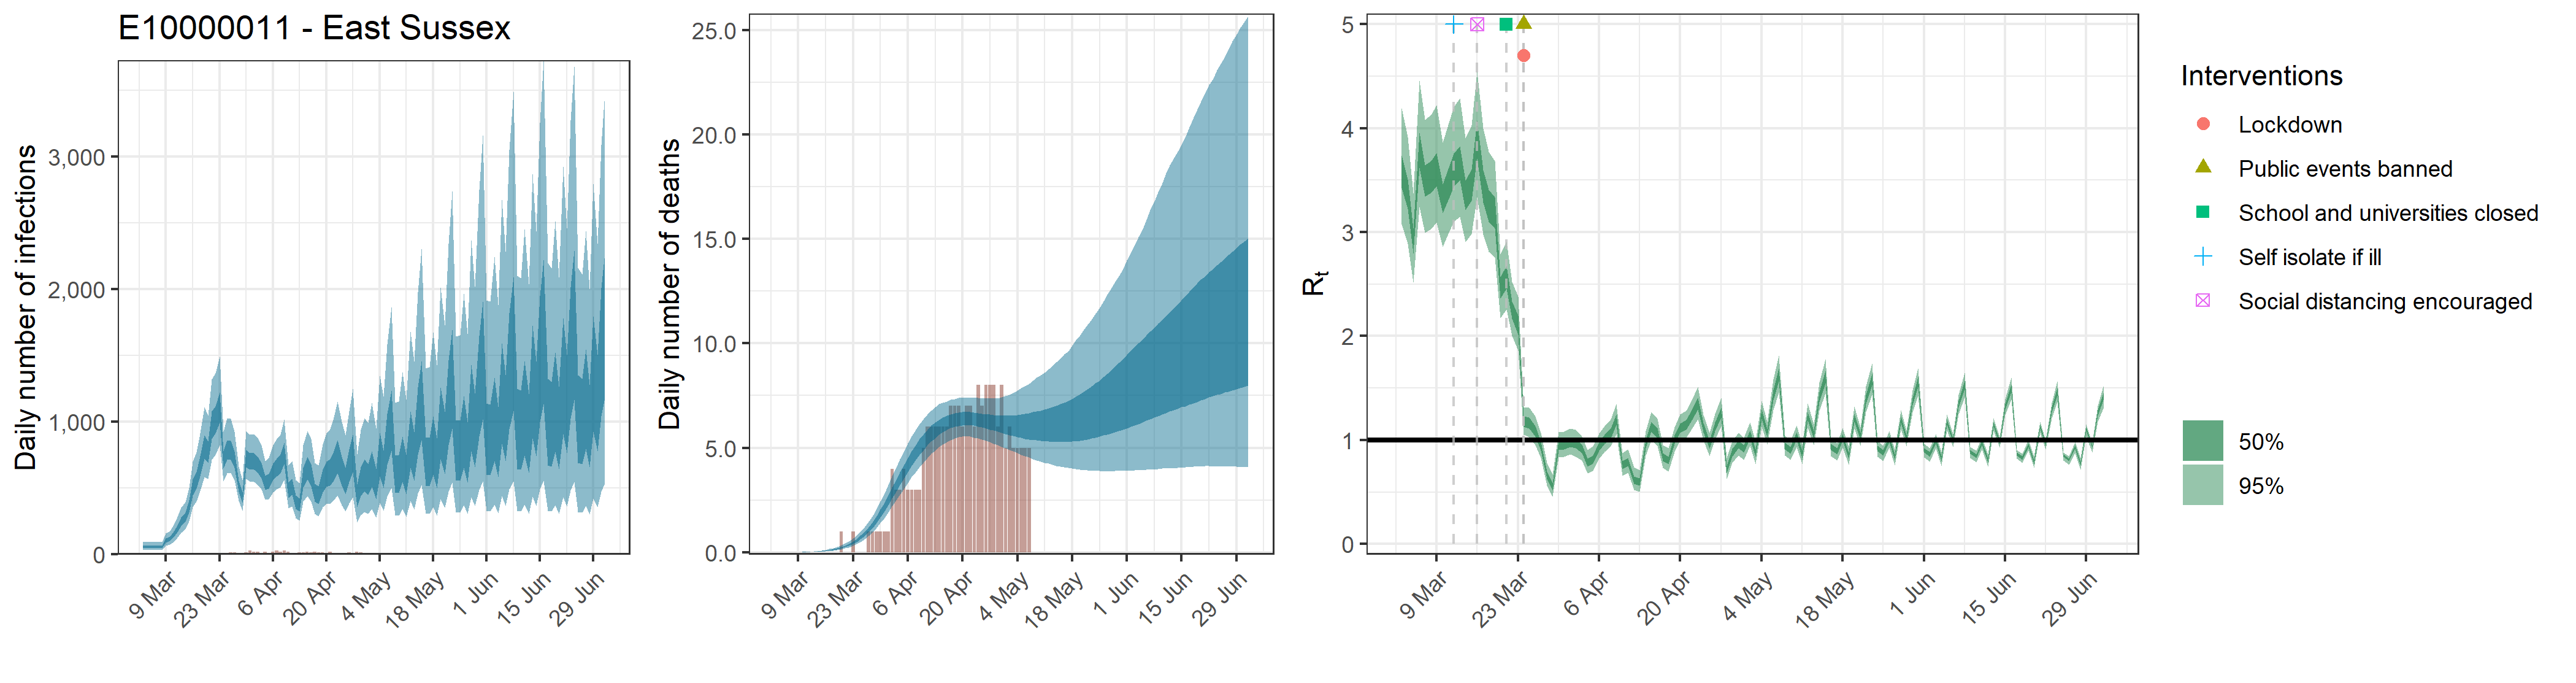

Data behind this chart, as committed beside it:
, date, country, reported_cases, predicted_cases, cases_min, cases_max, cases_min2, cases_max2, reported_deaths, estimated_deaths, deaths_min, deaths_max, deaths_min2, deaths_max2, rt, rt_min, rt_max, rt_min2, rt_max2
1, 2020-03-03, E10000011 - East Sussex, 0, 56.64, 30.8, 91.41, 45.84, 65.61, 0, 5.66426740401367e-14, 3.08023706916698e-14, 9.14097980202012e-14, 4.58400124142282e-14, 6.56077864452419e-14, 3.584, 3.078, 4.191, 3.427, 3.741
2, 2020-03-04, E10000011 - East Sussex, 0, 56.64, 30.8, 91.41, 45.84, 65.61, 0, 1.73623376660435e-06, 9.84033866053487e-07, 2.7868061225388e-06, 1.404738858785e-06, 2.01252186200086e-06, 3.363, 2.889, 3.917, 3.223, 3.507
3, 2020-03-05, E10000011 - East Sussex, 0, 56.64, 30.8, 91.41, 45.84, 65.61, 0, 1.79410822549116e-05, 1.01683499492194e-05, 2.87969965995677e-05, 1.45156348741116e-05, 2.07960592406756e-05, 2.912, 2.517, 3.373, 2.792, 3.034
4, 2020-03-06, E10000011 - East Sussex, 0, 56.64, 30.8, 91.41, 45.84, 65.61, 0, 0.0001163, 6.59302690255837e-05, 0.0001867, 9.41175035385947e-05, 0.0001348, 3.79, 3.24, 4.457, 3.619, 3.959
5, 2020-03-07, E10000011 - East Sussex, 0, 56.64, 30.8, 91.41, 45.84, 65.61, 0, 0.0004688, 0.0002657, 0.0007524, 0.0003793, 0.0005434, 3.492, 2.994, 4.079, 3.341, 3.643
6, 2020-03-08, E10000011 - East Sussex, 0, 56.64, 30.8, 91.41, 45.84, 65.61, 0, 0.001343, 0.000761, 0.002155, 0.001086, 0.001556, 3.532, 3.029, 4.127, 3.378, 3.686
7, 2020-03-09, E10000011 - East Sussex, 0, 107.1, 65.66, 159.9, 90.11, 121.7, 0, 0.003148, 0.001784, 0.005053, 0.002547, 0.003649, 3.606, 3.094, 4.225, 3.446, 3.764
8, 2020-03-10, E10000011 - East Sussex, 0, 119.5, 73.46, 177.5, 100.5, 135.7, 0, 0.006239, 0.003536, 0.01001, 0.005048, 0.007232, 3.321, 2.861, 3.863, 3.181, 3.461
9, 2020-03-11, E10000011 - East Sussex, 3, 152.5, 95.25, 224.5, 129.2, 173.1, 0, 0.01102, 0.006251, 0.01769, 0.008921, 0.01278, 3.459, 2.985, 4.032, 3.309, 3.608
10, 2020-03-12, E10000011 - East Sussex, 2, 195.4, 125.4, 283.3, 166.6, 220.3, 0, 0.01808, 0.01026, 0.02897, 0.01464, 0.02094, 3.597, 3.098, 4.205, 3.435, 3.754
11, 2020-03-13, E10000011 - East Sussex, 1, 247, 162.2, 352.2, 212.4, 276.8, 0, 0.02764, 0.01575, 0.0442, 0.02241, 0.03199, 3.664, 3.148, 4.289, 3.499, 3.826
12, 2020-03-14, E10000011 - East Sussex, 0, 282.8, 189.6, 396, 245.4, 315.8, 0, 0.04032, 0.02316, 0.06421, 0.03275, 0.04658, 3.355, 2.904, 3.905, 3.21, 3.498
13, 2020-03-15, E10000011 - East Sussex, 0, 363.9, 248.3, 502.2, 317.4, 405.7, 0, 0.05685, 0.03299, 0.08998, 0.04629, 0.06557, 3.455, 2.981, 4.03, 3.304, 3.604
14, 2020-03-16, E10000011 - East Sussex, 1, 510, 355.5, 701, 446.6, 567.3, 0, 0.07761, 0.04542, 0.1217, 0.06353, 0.08934, 3.897, 3.334, 4.548, 3.71, 4.077
15, 2020-03-17, E10000011 - East Sussex, 6, 563.2, 396.9, 768.3, 496.5, 622.8, 0, 0.1038, 0.06173, 0.1613, 0.08546, 0.1194, 3.444, 2.977, 3.997, 3.281, 3.599
16, 2020-03-18, E10000011 - East Sussex, 3, 670.1, 479.2, 913.7, 590.8, 739.3, 0, 0.1366, 0.08232, 0.2096, 0.1131, 0.1565, 3.258, 2.813, 3.776, 3.102, 3.41
17, 2020-03-19, E10000011 - East Sussex, 4, 817.2, 584.7, 1112, 721.9, 897.3, 0, 0.1771, 0.1086, 0.2684, 0.1475, 0.2023, 3.188, 2.756, 3.687, 3.035, 3.337
18, 2020-03-20, E10000011 - East Sussex, 4, 778.8, 568.7, 1048, 692.2, 853.1, 1, 0.2276, 0.1419, 0.3381, 0.1908, 0.2597, 2.465, 2.171, 2.787, 2.363, 2.567
19, 2020-03-21, E10000011 - East Sussex, 4, 982.9, 715.8, 1321, 871.3, 1078, 0, 0.2904, 0.1839, 0.4264, 0.2453, 0.3296, 2.566, 2.257, 2.912, 2.459, 2.674
20, 2020-03-22, E10000011 - East Sussex, 4, 1022, 749.9, 1368, 910.9, 1116, 0, 0.3682, 0.2386, 0.5317, 0.3142, 0.4165, 2.253, 2.005, 2.519, 2.166, 2.332
21, 2020-03-23, E10000011 - East Sussex, 4, 1117, 822.7, 1490, 997.9, 1221, 1, 0.4639, 0.3066, 0.6588, 0.3991, 0.5222, 2.109, 1.863, 2.382, 2.015, 2.197
22, 2020-03-24, E10000011 - East Sussex, 9, 716.3, 553.2, 927.3, 646.7, 776.9, 0, 0.5808, 0.3913, 0.8115, 0.5029, 0.6501, 1.178, 1.049, 1.319, 1.132, 1.227
23, 2020-03-25, E10000011 - East Sussex, 11, 792.4, 613.7, 1028, 714.3, 859.8, 0, 0.7224, 0.496, 0.9982, 0.6293, 0.8067, 1.165, 1.03, 1.311, 1.114, 1.215
24, 2020-03-26, E10000011 - East Sussex, 14, 791.9, 614.6, 1025, 715.4, 857.8, 0, 0.8909, 0.6248, 1.216, 0.7816, 0.9897, 1.083, 0.9506, 1.227, 1.033, 1.132
25, 2020-03-27, E10000011 - East Sussex, 13, 719.4, 561.3, 924.3, 651.6, 776.1, 1, 1.09, 0.7766, 1.47, 0.9634, 1.206, 0.9424, 0.8269, 1.067, 0.8998, 0.984
26, 2020-03-28, E10000011 - East Sussex, 8, 517.1, 402.6, 662.8, 470.7, 558, 1, 1.319, 0.9529, 1.762, 1.173, 1.454, 0.6624, 0.5606, 0.7816, 0.6246, 0.6973
27, 2020-03-29, E10000011 - East Sussex, 12, 431.5, 330.5, 558.5, 391.1, 467.3, 1, 1.578, 1.154, 2.071, 1.409, 1.734, 0.5513, 0.4558, 0.6698, 0.5152, 0.5834
28, 2020-03-30, E10000011 - East Sussex, 14, 727.8, 569, 930, 660.2, 786.5, 1, 1.865, 1.388, 2.432, 1.673, 2.039, 0.9487, 0.8325, 1.076, 0.9054, 0.9906
29, 2020-03-31, E10000011 - East Sussex, 27, 706.4, 550.7, 905, 641.2, 764.6, 1, 2.176, 1.641, 2.815, 1.959, 2.375, 0.9548, 0.8366, 1.08, 0.9113, 0.9965
30, 2020-04-01, E10000011 - East Sussex, 21, 704.8, 547.5, 906.6, 638.6, 763.5, 1, 2.506, 1.909, 3.213, 2.265, 2.732, 0.9812, 0.8602, 1.109, 0.9361, 1.024
31, 2020-04-02, E10000011 - East Sussex, 17, 680.1, 525.7, 880.4, 614.6, 736.9, 4, 2.847, 2.188, 3.628, 2.583, 3.1, 0.9657, 0.8419, 1.098, 0.9199, 1.01
32, 2020-04-03, E10000011 - East Sussex, 12, 637, 489.4, 823.3, 574.5, 689.5, 3, 3.193, 2.475, 4.044, 2.906, 3.47, 0.9153, 0.8023, 1.037, 0.873, 0.9552
33, 2020-04-04, E10000011 - East Sussex, 21, 542.6, 410.3, 706.4, 488.6, 591.9, 3, 3.538, 2.763, 4.452, 3.227, 3.831, 0.7866, 0.6788, 0.9064, 0.7476, 0.8241
34, 2020-04-05, E10000011 - East Sussex, 12, 555, 415.8, 728.1, 498.1, 608.3, 4, 3.875, 3.049, 4.84, 3.548, 4.189, 0.8137, 0.7012, 0.9377, 0.7734, 0.8526
35, 2020-04-06, E10000011 - East Sussex, 19, 628.1, 468.4, 824.3, 563, 684.5, 3, 4.199, 3.325, 5.209, 3.853, 4.528, 0.9378, 0.8243, 1.061, 0.8957, 0.9795
36, 2020-04-07, E10000011 - East Sussex, 28, 660.8, 490.3, 869, 590.2, 722.2, 3, 4.505, 3.593, 5.548, 4.146, 4.848, 1.007, 0.8874, 1.134, 0.964, 1.05
37, 2020-04-08, E10000011 - East Sussex, 18, 687.3, 504.2, 905.3, 611.3, 753.9, 3, 4.79, 3.847, 5.858, 4.422, 5.143, 1.065, 0.939, 1.197, 1.019, 1.11
38, 2020-04-09, E10000011 - East Sussex, 27, 767.3, 558.5, 1021, 679.2, 842.8, 3, 5.054, 4.087, 6.143, 4.677, 5.413, 1.197, 1.061, 1.348, 1.145, 1.248
39, 2020-04-10, E10000011 - East Sussex, 18, 489.2, 347.1, 670.5, 427.5, 542.5, 5, 5.293, 4.311, 6.4, 4.911, 5.652, 0.7609, 0.6574, 0.8741, 0.722, 0.7977
40, 2020-04-11, E10000011 - East Sussex, 12, 512.4, 363, 704.3, 447.8, 570.2, 6, 5.506, 4.528, 6.608, 5.12, 5.87, 0.7918, 0.6856, 0.9084, 0.7529, 0.829
41, 2020-04-12, E10000011 - East Sussex, 12, 397.8, 274.1, 559.3, 343.1, 446.2, 6, 5.694, 4.717, 6.778, 5.305, 6.058, 0.6186, 0.5185, 0.7384, 0.5819, 0.6525
42, 2020-04-13, E10000011 - East Sussex, 13, 376.7, 254.2, 537.9, 324.1, 422.6, 6, 5.857, 4.875, 6.944, 5.469, 6.219, 0.5978, 0.5046, 0.7073, 0.5641, 0.6301
43, 2020-04-14, E10000011 - East Sussex, 13, 585.4, 397.4, 825.1, 504.7, 655.3, 6, 5.999, 5.039, 7.091, 5.621, 6.35, 0.9647, 0.8521, 1.086, 0.9232, 1.005
44, 2020-04-15, E10000011 - East Sussex, 17, 657, 441.2, 931, 563.1, 736.1, 6, 6.114, 5.17, 7.164, 5.744, 6.453, 1.13, 1, 1.268, 1.082, 1.178
45, 2020-04-16, E10000011 - East Sussex, 14, 606.1, 398, 868.9, 515.6, 683.1, 6, 6.211, 5.28, 7.225, 5.853, 6.531, 1.071, 0.9455, 1.204, 1.025, 1.116
46, 2020-04-17, E10000011 - East Sussex, 20, 470.8, 304.7, 692.6, 398.6, 532.9, 7, 6.285, 5.379, 7.294, 5.942, 6.6, 0.8385, 0.7331, 0.9535, 0.8006, 0.8763
47, 2020-04-18, E10000011 - East Sussex, 14, 451.3, 288.3, 671, 378.8, 514.3, 7, 6.344, 5.463, 7.344, 6.011, 6.645, 0.8048, 0.6997, 0.9205, 0.7668, 0.8406
48, 2020-04-19, E10000011 - East Sussex, 13, 558.8, 355.1, 828.9, 467.8, 638.5, 7, 6.381, 5.516, 7.384, 6.056, 6.682, 1.005, 0.8864, 1.126, 0.9632, 1.047
49, 2020-04-20, E10000011 - East Sussex, 10, 612.7, 378.2, 913.5, 510.1, 700.1, 6, 6.404, 5.545, 7.398, 6.081, 6.704, 1.116, 0.9936, 1.245, 1.072, 1.161
50, 2020-04-21, E10000011 - East Sussex, 20, 625.6, 381.8, 944.3, 517.3, 716.3, 7, 6.414, 5.556, 7.421, 6.089, 6.712, 1.147, 1.021, 1.28, 1.1, 1.194
51, 2020-04-22, E10000011 - East Sussex, 9, 679.1, 406.2, 1033, 558.2, 779.2, 7, 6.407, 5.532, 7.406, 6.08, 6.707, 1.239, 1.104, 1.385, 1.19, 1.289
52, 2020-04-23, E10000011 - East Sussex, 8, 750.8, 443, 1154, 612, 863.2, 6, 6.392, 5.498, 7.38, 6.065, 6.688, 1.35, 1.198, 1.515, 1.294, 1.406
53, 2020-04-24, E10000011 - East Sussex, 7, 639.4, 372, 999.2, 517.9, 736.7, 8, 6.364, 5.45, 7.398, 6.024, 6.67, 1.12, 1.001, 1.244, 1.077, 1.163
54, 2020-04-25, E10000011 - East Sussex, 9, 565.1, 323.3, 900.1, 455.7, 655.2, 7, 6.332, 5.397, 7.371, 5.976, 6.644, 0.9574, 0.8474, 1.072, 0.9185, 0.9956
55, 2020-04-26, E10000011 - East Sussex, 16, 682.3, 386.7, 1081, 547.5, 792.1, 8, 6.292, 5.353, 7.352, 5.929, 6.611, 1.128, 1.005, 1.252, 1.086, 1.17
56, 2020-04-27, E10000011 - East Sussex, 3, 777.5, 432, 1252, 620.5, 904.3, 8, 6.252, 5.285, 7.353, 5.877, 6.588, 1.265, 1.133, 1.408, 1.217, 1.313
57, 2020-04-28, E10000011 - East Sussex, 21, 451.8, 242.6, 754.1, 356.2, 529.4, 8, 6.213, 5.204, 7.353, 5.824, 6.569, 0.72, 0.6249, 0.8269, 0.6851, 0.7531
58, 2020-04-29, E10000011 - East Sussex, 13, 560.3, 298.7, 939, 438.6, 658.4, 6, 6.175, 5.12, 7.362, 5.766, 6.55, 0.8794, 0.778, 0.9866, 0.8423, 0.916
59, 2020-04-30, E10000011 - East Sussex, 11, 609.7, 321.4, 1030, 475.7, 719.1, 8, 6.14, 5.053, 7.415, 5.715, 6.537, 0.9583, 0.8524, 1.069, 0.9195, 0.9957
60, 2020-05-01, E10000011 - East Sussex, 5, 577.4, 304.3, 993.7, 448, 681.6, 5, 6.113, 4.979, 7.474, 5.653, 6.532, 0.9151, 0.8101, 1.025, 0.8781, 0.9522
... 62 more rows
